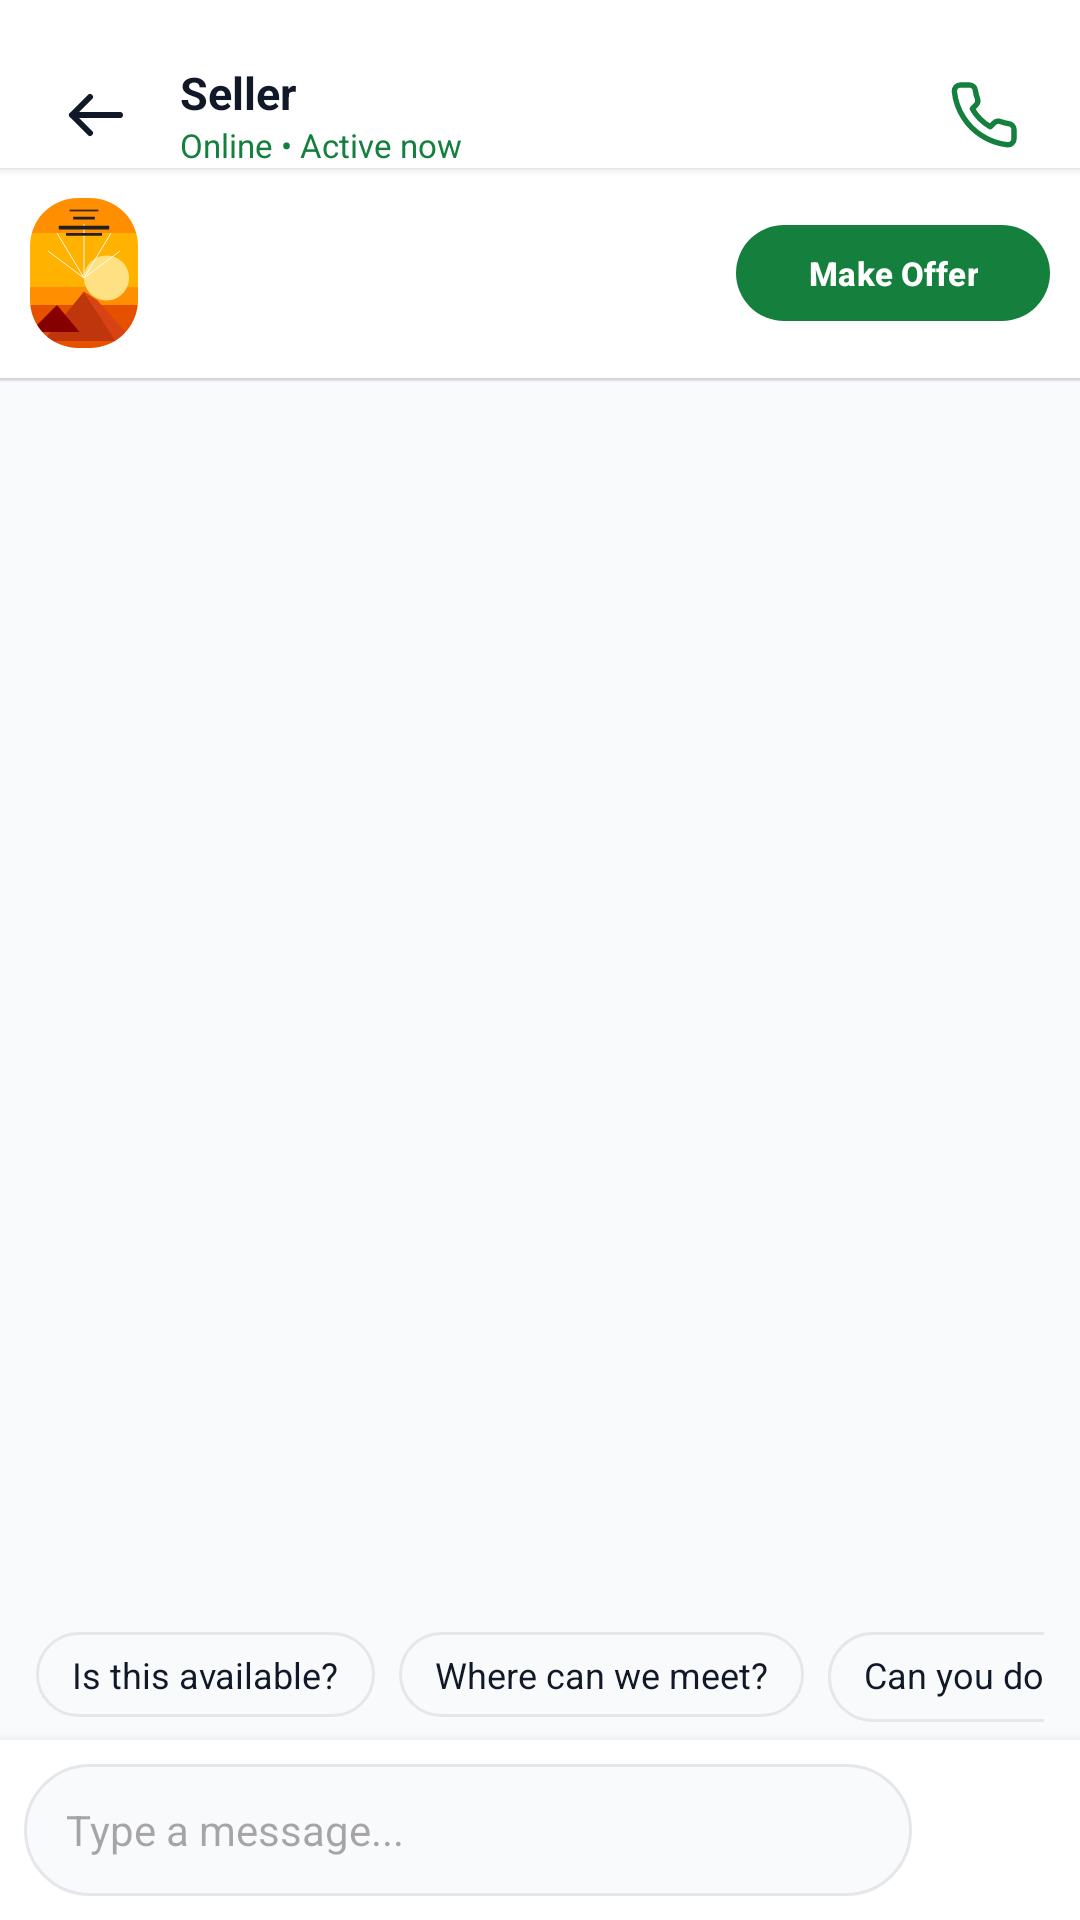

Produce the Android XML layout that renders to this screen, including the resource entries it uses.
<!-- AndroidManifest.xml: application theme Theme.BoiBinimoy -->
<!-- res/layout/activity_chat.xml -->
<?xml version="1.0" encoding="utf-8"?>
<LinearLayout xmlns:android="http://schemas.android.com/apk/res/android"
    xmlns:app="http://schemas.android.com/apk/res-auto"
    xmlns:tools="http://schemas.android.com/tools"
    android:layout_width="match_parent"
    android:layout_height="match_parent"
    android:orientation="vertical"
    android:background="@color/background_light">

    
    <RelativeLayout
        android:id="@+id/layoutChatHeader"
        android:layout_width="match_parent"
        android:layout_height="wrap_content"
        android:minHeight="56dp"
        android:paddingStart="16dp"
        android:paddingEnd="16dp"
        android:background="@color/white"
        android:elevation="2dp"
        android:gravity="center_vertical">

        <ImageView
            android:id="@+id/btnChatBack"
            android:layout_width="32dp"
            android:layout_height="32dp"
            android:layout_alignParentStart="true"
            android:layout_centerVertical="true"
            android:src="@drawable/ic_arrow_back"
            android:padding="4dp"
            android:clickable="true"
            android:focusable="true"
            android:background="?attr/selectableItemBackgroundBorderless" />

        <LinearLayout
            android:layout_width="wrap_content"
            android:layout_height="wrap_content"
            android:layout_toEndOf="@id/btnChatBack"
            android:layout_marginStart="12dp"
            android:layout_centerVertical="true"
            android:orientation="vertical">

            <TextView
                android:id="@+id/tvChatRecipient"
                android:layout_width="wrap_content"
                android:layout_height="wrap_content"
                android:text="Seller"
                tools:text="Seller"
                android:textColor="@color/text_primary"
                android:textSize="15sp"
                android:textStyle="bold" />

            <TextView
                android:layout_width="wrap_content"
                android:layout_height="wrap_content"
                android:text="Online • Active now"
                android:textColor="@color/primary_green"
                android:textSize="11sp" />

        </LinearLayout>

        <ImageView
            android:id="@+id/btnChatCall"
            android:layout_width="32dp"
            android:layout_height="32dp"
            android:layout_alignParentEnd="true"
            android:layout_centerVertical="true"
            android:src="@drawable/ic_call"
            app:tint="@color/primary_green"
            android:padding="4dp"
            android:clickable="true"
            android:focusable="true"
            android:background="?attr/selectableItemBackgroundBorderless" />

    </RelativeLayout>

    
    <LinearLayout
        android:id="@+id/layoutBookContext"
        android:layout_width="match_parent"
        android:layout_height="wrap_content"
        android:background="@color/white"
        android:orientation="horizontal"
        android:padding="10dp"
        android:gravity="center_vertical"
        android:elevation="1dp">

        <com.google.android.material.imageview.ShapeableImageView
            android:id="@+id/ivContextBookCover"
            android:layout_width="36dp"
            android:layout_height="50dp"
            android:scaleType="centerCrop"
            android:src="@drawable/cover_alchemist"
            app:shapeAppearanceOverlay="@style/ShapeAppearance.BoiBinimoy.Card.Rounded16" />

        <LinearLayout
            android:layout_width="0dp"
            android:layout_height="wrap_content"
            android:layout_weight="1"
            android:layout_marginStart="10dp"
            android:orientation="vertical">

            <TextView
                android:id="@+id/tvContextTitle"
                android:layout_width="wrap_content"
                android:layout_height="wrap_content"
                tools:text="The Alchemist"
                android:textColor="@color/text_primary"
                android:textSize="13sp"
                android:textStyle="bold" />

            <TextView
                android:id="@+id/tvContextPrice"
                android:layout_width="wrap_content"
                android:layout_height="wrap_content"
                tools:text="৳ 250 • Open for Exchange"
                android:textColor="@color/primary_green"
                android:textSize="11sp" />

        </LinearLayout>

        <com.google.android.material.button.MaterialButton
            android:id="@+id/btnMakeOffer"
            android:layout_width="wrap_content"
            android:layout_height="32dp"
            android:text="Make Offer"
            android:textColor="@color/white"
            android:textSize="11sp"
            android:textStyle="bold"
            app:cornerRadius="16dp"
            app:backgroundTint="@color/primary_green"
            android:insetTop="0dp"
            android:insetBottom="0dp" />

    </LinearLayout>

    <View
        android:layout_width="match_parent"
        android:layout_height="1dp"
        android:background="#E5E7EB" />

    
    <androidx.recyclerview.widget.RecyclerView
        android:id="@+id/rvChatMessages"
        android:layout_width="match_parent"
        android:layout_height="0dp"
        android:layout_weight="1"
        android:paddingTop="8dp"
        android:paddingBottom="8dp"
        android:clipToPadding="false"
        tools:listitem="@layout/item_chat_message" />

    
    <HorizontalScrollView
        android:layout_width="match_parent"
        android:layout_height="wrap_content"
        android:scrollbars="none"
        android:paddingStart="12dp"
        android:paddingEnd="12dp"
        android:paddingBottom="6dp">

        <LinearLayout
            android:layout_width="wrap_content"
            android:layout_height="wrap_content"
            android:orientation="horizontal">

            <TextView
                android:id="@+id/chipQuick1"
                android:layout_width="wrap_content"
                android:layout_height="wrap_content"
                android:background="@drawable/bg_search_bar"
                android:paddingStart="12dp"
                android:paddingEnd="12dp"
                android:paddingTop="6dp"
                android:paddingBottom="6dp"
                android:text="Is this available?"
                android:textColor="@color/text_primary"
                android:textSize="12sp"
                android:clickable="true"
                android:focusable="true" />

            <TextView
                android:id="@+id/chipQuick2"
                android:layout_width="wrap_content"
                android:layout_height="wrap_content"
                android:layout_marginStart="8dp"
                android:background="@drawable/bg_search_bar"
                android:paddingStart="12dp"
                android:paddingEnd="12dp"
                android:paddingTop="6dp"
                android:paddingBottom="6dp"
                android:text="Where can we meet?"
                android:textColor="@color/text_primary"
                android:textSize="12sp"
                android:clickable="true"
                android:focusable="true" />

            <TextView
                android:id="@+id/chipQuick3"
                android:layout_width="wrap_content"
                android:layout_height="wrap_content"
                android:layout_marginStart="8dp"
                android:background="@drawable/bg_search_bar"
                android:paddingStart="12dp"
                android:paddingEnd="12dp"
                android:paddingTop="6dp"
                android:paddingBottom="6dp"
                android:text="Can you do ৳ 200?"
                android:textColor="@color/text_primary"
                android:textSize="12sp"
                android:clickable="true"
                android:focusable="true" />

        </LinearLayout>

    </HorizontalScrollView>

    
    <LinearLayout
        android:id="@+id/layoutChatInput"
        android:layout_width="match_parent"
        android:layout_height="wrap_content"
        android:background="@color/white"
        android:orientation="horizontal"
        android:padding="8dp"
        android:gravity="center_vertical"
        android:elevation="6dp">

        <EditText
            android:id="@+id/etChatMessage"
            android:layout_width="0dp"
            android:layout_height="44dp"
            android:layout_weight="1"
            android:background="@drawable/bg_search_bar"
            android:hint="Type a message..."
            android:paddingStart="14dp"
            android:paddingEnd="14dp"
            android:textColor="@color/text_primary"
            android:textSize="14sp"
            android:inputType="textCapSentences" />

        <ImageView
            android:id="@+id/btnSendMessage"
            android:layout_width="40dp"
            android:layout_height="40dp"
            android:layout_marginStart="8dp"
            android:background="@drawable/bg_fab_green"
            android:padding="10dp"
            android:src="@drawable/ic_send"
            app:tint="@color/white"
            android:clickable="true"
            android:focusable="true" />

    </LinearLayout>

</LinearLayout>
<!-- res/layout/item_chat_message.xml (included above) -->
<?xml version="1.0" encoding="utf-8"?>
<LinearLayout xmlns:android="http://schemas.android.com/apk/res/android"
    android:layout_width="match_parent"
    android:layout_height="wrap_content"
    android:orientation="vertical"
    android:paddingStart="12dp"
    android:paddingEnd="12dp"
    android:paddingTop="4dp"
    android:paddingBottom="4dp">

    
    <LinearLayout
        android:id="@+id/layoutIncoming"
        android:layout_width="wrap_content"
        android:layout_height="wrap_content"
        android:layout_gravity="start"
        android:layout_marginEnd="60dp"
        android:orientation="vertical">

        <TextView
            android:id="@+id/tvIncomingText"
            android:layout_width="wrap_content"
            android:layout_height="wrap_content"
            android:background="@drawable/bg_search_bar"
            android:paddingStart="14dp"
            android:paddingEnd="14dp"
            android:paddingTop="10dp"
            android:paddingBottom="10dp"
            android:text="Is this book still available?"
            android:textColor="@color/text_primary"
            android:textSize="14sp" />

        <TextView
            android:id="@+id/tvIncomingTime"
            android:layout_width="wrap_content"
            android:layout_height="wrap_content"
            android:layout_marginStart="4dp"
            android:layout_marginTop="2dp"
            android:text="4:15 PM"
            android:textColor="@color/text_muted"
            android:textSize="10sp" />

    </LinearLayout>

    
    <LinearLayout
        android:id="@+id/layoutOutgoing"
        android:layout_width="wrap_content"
        android:layout_height="wrap_content"
        android:layout_gravity="end"
        android:layout_marginStart="60dp"
        android:orientation="vertical"
        android:gravity="end">

        <TextView
            android:id="@+id/tvOutgoingText"
            android:layout_width="wrap_content"
            android:layout_height="wrap_content"
            android:background="@drawable/bg_pill_button"
            android:backgroundTint="@color/primary_green"
            android:paddingStart="14dp"
            android:paddingEnd="14dp"
            android:paddingTop="10dp"
            android:paddingBottom="10dp"
            android:text="Yes, it is available!"
            android:textColor="@color/white"
            android:textSize="14sp" />

        <TextView
            android:id="@+id/tvOutgoingTime"
            android:layout_width="wrap_content"
            android:layout_height="wrap_content"
            android:layout_marginEnd="4dp"
            android:layout_marginTop="2dp"
            android:text="4:16 PM • Read"
            android:textColor="@color/text_muted"
            android:textSize="10sp" />

    </LinearLayout>

</LinearLayout>
<!-- resources referenced by this layout -->
<resources>
  <color name="background_light">#F9FAFB</color>
  <color name="primary_green">#15803D</color>
  <color name="text_muted">#9CA3AF</color>
  <color name="text_primary">#111827</color>
  <color name="white">#FFFFFF</color>
  <!-- drawable bg_pill_button (drawable) -->
  <?xml version="1.0" encoding="utf-8"?>
  <shape xmlns:android="http://schemas.android.com/apk/res/android"
      android:shape="rectangle">
      <corners android:radius="20dp" />
      <solid android:color="#0F4F27" />
  </shape>
  <!-- drawable bg_search_bar (drawable) -->
  <?xml version="1.0" encoding="utf-8"?>
  <shape xmlns:android="http://schemas.android.com/apk/res/android"
      android:shape="rectangle">
      <corners android:radius="24dp" />
      <solid android:color="@color/search_bar_bg" />
      <stroke
          android:width="1dp"
          android:color="#E5E7EB" />
  </shape>
  <!-- drawable ic_arrow_back (drawable) -->
  <vector xmlns:android="http://schemas.android.com/apk/res/android"
      android:width="24dp"
      android:height="24dp"
      android:viewportWidth="24"
      android:viewportHeight="24">
      <path
          android:strokeColor="#111827"
          android:strokeWidth="2"
          android:strokeLineCap="round"
          android:strokeLineJoin="round"
          android:pathData="M20,12 L4,12 M10,18 L4,12 L10,6" />
  </vector>
  <!-- drawable ic_call (drawable) -->
  <vector xmlns:android="http://schemas.android.com/apk/res/android"
      android:width="24dp"
      android:height="24dp"
      android:viewportWidth="24"
      android:viewportHeight="24">
      <path
          android:strokeColor="#15803D"
          android:strokeWidth="1.8"
          android:strokeLineCap="round"
          android:strokeLineJoin="round"
          android:pathData="M22,16.92v3a2,2 0 0,1 -2.18,2 19.79,19.79 0 0,1 -8.63,-3.07 19.5,19.5 0 0,1 -6,-6 19.79,19.79 0 0,1 -3.07,-8.67A2,2 0 0,1 4.11,2h3a2,2 0 0,1 2,1.72 12.84,12.84 0 0,0 0.7,2.81 2,2 0 0,1 -0.45,2.11L8.09,9.91a16,16 0 0,0 6,6l1.27,-1.27a2,2 0 0,1 2.11,-0.45 12.84,12.84 0 0,0 2.81,0.7A2,2 0 0,1 22,16.92z" />
  </vector>
  <!-- drawable ic_send (drawable) -->
  <vector xmlns:android="http://schemas.android.com/apk/res/android"
      android:width="24dp"
      android:height="24dp"
      android:viewportWidth="24"
      android:viewportHeight="24">
      <path
          android:fillColor="#15803D"
          android:pathData="M2.01,21L23,12 2.01,3 2,10l15,2 -15,2z" />
  </vector>
  <style name="ShapeAppearance.BoiBinimoy.Card.Rounded16" parent="">
          <item name="cornerSize">16dp</item>
      </style>
  <style name="Theme.BoiBinimoy" parent="Theme.Material3.DayNight.NoActionBar">
          
          <item name="colorPrimary">@color/primary_green</item>
          <item name="colorPrimaryDark">@color/primary_green_dark</item>
          <item name="colorOnPrimary">@color/white</item>
          <item name="colorSecondary">@color/primary_green_light</item>
          <item name="colorSecondaryVariant">@color/primary_green_dark</item>
          <item name="colorOnSecondary">@color/white</item>
          
          
          <item name="android:statusBarColor">@color/background_light</item>
          <item name="android:windowLightStatusBar">true</item>
          <item name="android:navigationBarColor">@color/white</item>
          <item name="android:windowLightNavigationBar" tools:targetApi="o_mr1">true</item>
          <item name="android:windowBackground">@color/background_light</item>
      </style>
  <color name="search_bar_bg">#F9FAFB</color>
  <color name="primary_green_dark">#14532D</color>
  <color name="primary_green_light">#22C55E</color>
</resources>
